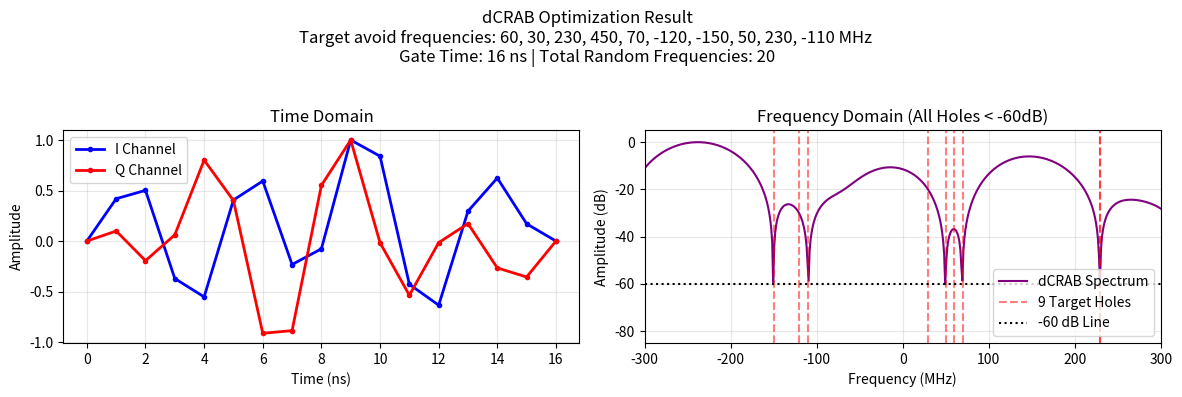

Generate this figure with matplotlib:
import numpy as np
import matplotlib.pyplot as plt
from scipy.optimize import minimize
# %%
# ==================== 1. 基本參數與目標設定 ====================
tau_g = 16      # 嚴格限制 16 ns
fs = 1.0           # 取樣率 1 GHz
t = np.arange(0, tau_g + 0.5/fs, 1/fs)
N = len(t)
sup_power = -60  # target crosstalk level
# 9 個需要挖洞的目標頻率 (MHz)
# target_holes = np.array([-210, -190, -170, -150, -120, -100, 50, 150, 200]) 
target_holes = np.array([60,30,230,450,70,-120, -150, 50, 230, -110])
# 天然邊界包絡線：確保隨機頻率不管怎麼加，兩端一定完美歸零
envelope = np.sin(np.pi * t / tau_g)

# 用來記錄 dCRAB 逐步累積的隨機頻率陣列
accumulated_freqs = []

# ==================== 2. 定義從頻率與係數重構波形的函數 ====================
def reconstruct_dcrab(coeffs, freqs_list):
    n_freqs = len(freqs_list)
    if n_freqs == 0:
        return np.zeros(N), np.zeros(N)
        
    # 前 n_freqs 個係數是 I 的振幅，後 n_freqs 個是 Q 的振幅
    a = coeffs[:n_freqs]
    b = coeffs[n_freqs:]
    
    I_core = np.zeros(N)
    Q_core = np.zeros(N)
    
    # 疊加隨機頻率成份 (使用 GHz 單位進行時間乘法)
    for i, f_mhz in enumerate(freqs_list):
        f_ghz = f_mhz / 1000.0
        I_core += a[i] * np.sin(2 * np.pi * f_ghz * t)
        Q_core += b[i] * np.cos(2 * np.pi * f_ghz * t)
        
    # 乘以包絡線強迫邊界歸零，並加上一個直流基本項確保主瓣存在
    I_ch = envelope * (1.0 + I_core)
    Q_ch = envelope * Q_core
    
    # 正規化 I Channel 最大值為 1.0
    max_I = np.max(np.abs(I_ch))
    if max_I > 0:
        I_ch /= max_I
        Q_ch /= max_I
        
    return I_ch, Q_ch

# ==================== 3. dCRAB 目標成本函數 ====================
def dcrab_objective(coeffs):
    I_ch, Q_ch = reconstruct_dcrab(coeffs, accumulated_freqs)
    complex_signal = I_ch + 1j * Q_ch
    
    # 高解析度 FFT
    N_padded = N * 50
    fft_y = np.fft.fftshift(np.fft.fft(complex_signal, n=N_padded))
    freqs_fft = np.fft.fftshift(np.fft.fftfreq(N_padded, 1/(fs * 1000)))
    
    psd_norm = np.abs(fft_y)**2 / np.max(np.abs(fft_y)**2)
    
    worst_db = -100.0
    penalty = 0.0
    
    # 檢查 9 個目標點
    for hole_f in target_holes:
        idx = np.argmin(np.abs(freqs_fft - hole_f))
        db_val = 10 * np.log10(psd_norm[idx] + 1e-12)
        worst_db = max(worst_db, db_val)
        
        # 只要沒有低於 -60 dB，就給予平方懲罰
        if db_val > sup_power:
            penalty += (db_val - (sup_power))**2

    overflow_I = np.maximum(0, np.abs(I_ch) - 1.0)**2
    overflow_Q = np.maximum(0, np.abs(Q_ch) - 1.0)**2
    penalty_amplitude = 10 * np.log10(np.sum(overflow_I) + np.sum(overflow_Q) + 1e-12)
            
    return penalty + penalty_amplitude

# ==================== 4. dCRAB 核心主適應性迴圈 ====================
print("🚀 開始執行 dCRAB 適應性隨機基底優化...")
max_macro_iters = 10  # 最多進行 6 輪隨機頻率追加
success = False

np.random.seed(42) # 固定隨機種子確保可重複性

for macro_it in range(1, max_macro_iters + 1):
    # 每一輪隨機挑選 2 個新頻率（範圍在 30 ~ 250 MHz 之間，避開直流）
    new_freqs = np.random.uniform(30, 250, size=2)
    accumulated_freqs.extend(new_freqs)
    
    n_current = len(accumulated_freqs)
    print(f"\n[第 {macro_it} 輪] 目前已累積 {n_current} 個隨機基底頻率...")
    print(f"-> 新增隨機頻率: {new_freqs[0]:.1f} MHz, {new_freqs[1]:.1f} MHz")
    
    # 初始化目前所有頻率的係數 (2 * n_current 個變數)
    initial_coeffs = np.zeros(2 * n_current)
    
    # 執行優化
    res = minimize(dcrab_objective, initial_coeffs, method='L-BFGS-B', options={'maxiter': 1000})
    
    # 驗證這一輪優化完後，最爛的洞表現如何
    opt_I, opt_Q = reconstruct_dcrab(res.x, accumulated_freqs)
    fft_res = np.fft.fftshift(np.fft.fft(opt_I + 1j*opt_Q, n=N*50))
    freqs_fft = np.fft.fftshift(np.fft.fftfreq(N*50, 1/(fs * 1000)))
    psd_res = np.abs(fft_res)**2 / np.max(np.abs(fft_res)**2)
    
    all_holes_db = [10 * np.log10(psd_res[np.argmin(np.abs(freqs_fft - h))] + 1e-12) for h in target_holes]
    worst_hole_current = max(all_holes_db)
    
    print(f"-> 最佳化完成！當前 9 個目標洞中，最差的殘留能量為: {worst_hole_current:.2f} dB")
    
    # 如果最差的洞都順利跌破 -60 dB，大功告成，提前提早結束！
    if worst_hole_current <= sup_power:
        print(f"🎉 成功達標！所有目標點皆低於 {sup_power} dB！")
        success = True
        break

# ==================== 5. 繪製最終 dCRAB 成果圖 ====================
plt.figure(figsize=(12, 4))

# 左圖：時間域（自帶包絡線，絕對平滑且頭尾歸零）
plt.subplot(1, 2, 1)
plt.plot(t, opt_I, 'b.-', linewidth=2, label='I Channel')
plt.plot(t, opt_Q, 'r.-', linewidth=2, label='Q Channel')
plt.title(f'Time Domain')
plt.xlabel('Time (ns)')
plt.ylabel('Amplitude')
plt.grid(True, alpha=0.3)
plt.legend()

# 右圖：頻率域（看隨機組合出來的非對稱挖洞神蹟）
plt.subplot(1, 2, 2)
N_p = N * 50
freqs_plot = np.fft.fftshift(np.fft.fftfreq(N_p, 1/(fs * 1000)))
fft_final = np.fft.fftshift(np.fft.fft(opt_I + 1j*opt_Q, n=N_p))
db_final = 10 * np.log10(np.abs(fft_final)**2 / np.max(np.abs(fft_final)**2))

plt.plot(freqs_plot, db_final, 'purple', linewidth=1.5, label='dCRAB Spectrum')
for i, hole_f in enumerate(target_holes):
    plt.axvline(hole_f, color='red', linestyle='--', alpha=0.5, label='9 Target Holes' if i == 0 else "")
plt.axhline(sup_power, color='black', linestyle=':', label=f'{sup_power} dB Line')

plt.ylim(-85, 5)
plt.xlim(-300, 300)
plt.title(f'Frequency Domain (All Holes < {sup_power}dB)')
plt.xlabel('Frequency (MHz)')
plt.ylabel('Amplitude (dB)')
plt.legend()
plt.grid(True, alpha=0.3)

plt.suptitle(f"dCRAB Optimization Result\nTarget avoid frequencies: {', '.join(map(str, target_holes))} MHz \nGate Time: {tau_g} ns | Total Random Frequencies: {len(accumulated_freqs)}\n")
plt.tight_layout()
plt.show()

# %%
